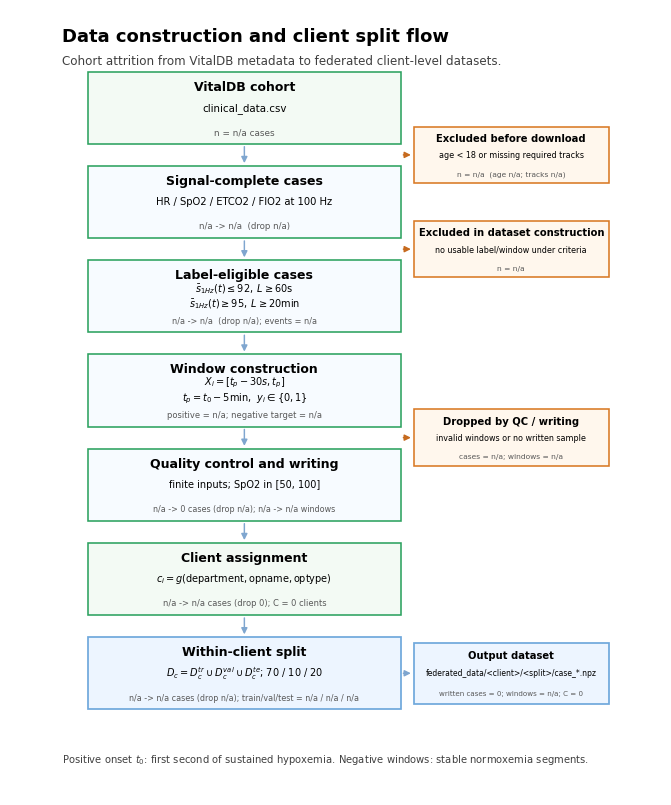

Write the Python code that produced this figure.
from __future__ import annotations

import argparse
import csv
import json
from pathlib import Path
from typing import Any

import matplotlib.pyplot as plt
from matplotlib.patches import FancyArrowPatch, Rectangle


def _node(
    ax: plt.Axes,
    xy: tuple[float, float],
    wh: tuple[float, float],
    title: str,
    body: str,
    *,
    stats: str | None = None,
    facecolor: str = "white",
    edgecolor: str = "black",
    lw: float = 1.15,
    title_size: float = 9.1,
    body_size: float = 7.2,
    stats_size: float = 5.15,
) -> None:
    x, y = xy
    w, h = wh
    ax.add_patch(
        Rectangle(
            (x - w / 2, y - h / 2),
            w,
            h,
            facecolor=facecolor,
            edgecolor=edgecolor,
            linewidth=lw,
        )
    )
    ax.text(x, y + h * 0.29, title, ha="center", va="center", fontsize=title_size, fontweight="bold")
    ax.text(x, y + h * 0.00, body, ha="center", va="center", fontsize=body_size, linespacing=1.12)
    if stats:
        ax.text(x, y - h * 0.34, stats, ha="center", va="center", fontsize=stats_size, color="0.35", linespacing=1.0)


def _arrow(
    ax: plt.Axes,
    start: tuple[float, float],
    end: tuple[float, float],
    *,
    rad: float = 0.0,
    label: str | None = None,
    label_xy: tuple[float, float] | None = None,
    color: str = "black",
) -> None:
    ax.add_patch(
        FancyArrowPatch(
            start,
            end,
            arrowstyle="-|>",
            mutation_scale=9,
            linewidth=1.05,
            color=color,
            shrinkA=2,
            shrinkB=2,
            connectionstyle=f"arc3,rad={rad}",
        )
    )
    if label:
        lx, ly = label_xy if label_xy is not None else ((start[0] + end[0]) / 2, (start[1] + end[1]) / 2 + 0.03)
        ax.text(lx, ly, label, ha="center", va="center", fontsize=7.4, color=color)


def _load_json(path: Path) -> dict[str, Any]:
    if not path.exists():
        return {}
    return json.loads(path.read_text(encoding="utf-8"))


def _fmt_int(value: Any) -> str:
    try:
        return f"{int(value):,}"
    except Exception:
        return "n/a"


def _delta(before: Any, after: Any) -> str:
    try:
        return f"{_fmt_int(before)} -> {_fmt_int(after)}"
    except Exception:
        return f"{_fmt_int(before)} -> {_fmt_int(after)}"


def _drop(before: Any, after: Any) -> str:
    try:
        return f"drop {_fmt_int(int(before) - int(after))}"
    except Exception:
        return "drop n/a"


def _count_csv_rows(path: Path) -> int | None:
    if not path.exists():
        return None
    with path.open(newline="", encoding="utf-8") as f:
        return sum(1 for _ in csv.DictReader(f))


def _count_age_exclusions(path: Path) -> int | None:
    if not path.exists():
        return None
    n = 0
    with path.open(newline="", encoding="utf-8") as f:
        for row in csv.DictReader(f):
            try:
                if float(row.get("age", "")) < 18:
                    n += 1
            except Exception:
                n += 1
    return n


def _counts(
    summary_path: Path,
    download_run_path: Path,
    clinical_csv_path: Path,
    total_cases_override: int | None,
) -> dict[str, str]:
    summary = _load_json(summary_path)
    download_run = _load_json(download_run_path)

    dl_stats = download_run.get("stats") if isinstance(download_run.get("stats"), dict) else {}
    downloaded_cases = dl_stats.get("downloaded") or dl_stats.get("to_download")
    raw_cases = int(total_cases_override) if total_cases_override is not None else _count_csv_rows(clinical_csv_path)
    if raw_cases is None:
        raw_cases = downloaded_cases

    clients = summary.get("clients") if isinstance(summary.get("clients"), dict) else {}
    splits = summary.get("splits") if isinstance(summary.get("splits"), dict) else {}
    split_detail = summary.get("splits_detail") if isinstance(summary.get("splits_detail"), dict) else {}
    drop = summary.get("window_drop_estimate") if isinstance(summary.get("window_drop_estimate"), dict) else {}

    written_cases = 0
    if split_detail:
        written_cases = sum(int(v.get("cases_written", 0)) for v in split_detail.values() if isinstance(v, dict))

    pos_windows = summary.get("written_pos_windows", drop.get("pos_written"))
    neg_windows = summary.get("written_neg_windows", drop.get("neg_written"))
    total_windows = None
    if pos_windows is not None and neg_windows is not None:
        total_windows = int(pos_windows) + int(neg_windows)
    planned_windows = None
    if drop.get("pos_units_est") is not None and drop.get("neg_target") is not None:
        planned_windows = int(drop.get("pos_units_est")) + int(drop.get("neg_target"))

    age_excluded = _count_age_exclusions(clinical_csv_path)
    track_excluded = None
    if raw_cases is not None and downloaded_cases is not None and age_excluded is not None:
        track_excluded = int(raw_cases) - int(downloaded_cases) - int(age_excluded)
    eligible_cases = summary.get("eligible_cases")
    split_cases = sum(int(v) for v in splits.values()) if splits else None

    return {
        "raw": f"n={_fmt_int(raw_cases)}",
        "signals": _delta(raw_cases, downloaded_cases) + "\n" + _drop(raw_cases, downloaded_cases),
        "labels": _delta(downloaded_cases, summary.get("eligible_cases"))
        + "\n"
        + _drop(downloaded_cases, summary.get("eligible_cases"))
        + "; events="
        + _fmt_int(drop.get("pos_events")),
        "windows": "pos="
        + _fmt_int(drop.get("pos_units_est"))
        + "\nneg="
        + _fmt_int(drop.get("neg_target")),
        "qc": _delta(summary.get("eligible_cases"), written_cases)
        + "; "
        + _drop(summary.get("eligible_cases"), written_cases)
        + "\nwin drop "
        + _fmt_int(int(planned_windows) - int(total_windows)) if planned_windows is not None and total_windows is not None else "",
        "metadata": f"n={_fmt_int(raw_cases)}",
        "client": _delta(summary.get("eligible_cases"), summary.get("eligible_cases"))
        + "; "
        + _drop(summary.get("eligible_cases"), summary.get("eligible_cases"))
        + "\nC="
        + _fmt_int(len(clients))
        + " clients",
        "split": _delta(summary.get("eligible_cases"), sum(int(v) for v in splits.values()) if splits else None)
        + "; "
        + _drop(summary.get("eligible_cases"), sum(int(v) for v in splits.values()) if splits else None)
        + "\ntr/val/te="
        + "/".join(_fmt_int(splits.get(k)) for k in ("train", "val", "test")),
        "output": "n="
        + _fmt_int(written_cases)
        + "; C="
        + _fmt_int(len(clients))
        + "\nwindows="
        + _fmt_int(total_windows),
        "raw_n": _fmt_int(raw_cases),
        "downloaded_n": _fmt_int(downloaded_cases),
        "download_drop": _fmt_int(int(raw_cases) - int(downloaded_cases)) if raw_cases is not None and downloaded_cases is not None else "n/a",
        "age_drop": _fmt_int(age_excluded),
        "track_drop": _fmt_int(track_excluded),
        "eligible_n": _fmt_int(eligible_cases),
        "eligible_drop": _fmt_int(int(downloaded_cases) - int(eligible_cases)) if downloaded_cases is not None and eligible_cases is not None else "n/a",
        "events_n": _fmt_int(drop.get("pos_events")),
        "pos_units": _fmt_int(drop.get("pos_units_est")),
        "neg_target": _fmt_int(drop.get("neg_target")),
        "planned_windows": _fmt_int(planned_windows),
        "written_cases": _fmt_int(written_cases),
        "written_case_drop": _fmt_int(int(eligible_cases) - int(written_cases)) if eligible_cases is not None else "n/a",
        "written_windows": _fmt_int(total_windows),
        "window_drop": _fmt_int(int(planned_windows) - int(total_windows)) if planned_windows is not None and total_windows is not None else "n/a",
        "clients_n": _fmt_int(len(clients)),
        "split_drop": _fmt_int(int(eligible_cases) - int(split_cases)) if eligible_cases is not None and split_cases is not None else "n/a",
        "train_n": _fmt_int(splits.get("train")),
        "val_n": _fmt_int(splits.get("val")),
        "test_n": _fmt_int(splits.get("test")),
    }


def draw(
    out_path: Path,
    *,
    summary_path: Path,
    download_run_path: Path,
    clinical_csv_path: Path,
    total_cases_override: int | None,
) -> None:
    plt.rcParams.update(
        {
            "font.family": "DejaVu Sans",
            "mathtext.fontset": "dejavusans",
            "pdf.fonttype": 42,
            "ps.fonttype": 42,
        }
    )

    fig, ax = plt.subplots(figsize=(8.4, 10.2), dpi=300)
    ax.set_xlim(0, 1)
    ax.set_ylim(0, 1)
    ax.axis("off")
    fig.patch.set_facecolor("white")

    # Palette matched to the FedOcw figures: white background, green client/data
    # nodes, light-blue process arrows/output, and orange exclusion branches.
    main_fill = "#f3faf4"
    main_edge = "#2ca25f"
    process_fill = "#f7fbff"
    output_fill = "#edf5ff"
    output_edge = "#6fa8dc"
    side_fill = "#fff7ed"
    side_edge = "#d97924"
    main_arrow = "#7fa6cf"
    side_arrow = "#c66a1e"
    counts = _counts(summary_path, download_run_path, clinical_csv_path, total_cases_override)

    ax.text(
        0.08,
        0.965,
        "Data construction and client split flow",
        ha="left",
        va="center",
        fontsize=13.0,
        fontweight="bold",
    )
    ax.text(
        0.08,
        0.935,
        "Cohort attrition from VitalDB metadata to federated client-level datasets.",
        ha="left",
        va="center",
        fontsize=8.6,
        color="0.25",
    )

    main_x = 0.36
    side_x = 0.77
    main_w = 0.48
    main_h = 0.092
    side_w = 0.30
    side_h = 0.072
    ys = {
        "raw": 0.875,
        "signals": 0.755,
        "eligible": 0.635,
        "windows": 0.515,
        "qc": 0.395,
        "client": 0.275,
        "split": 0.155,
    }

    _node(
        ax,
        (main_x, ys["raw"]),
        (main_w, main_h),
        "VitalDB cohort",
        "clinical_data.csv",
        stats=f"n = {counts['raw_n']} cases",
        facecolor=main_fill,
        edgecolor=main_edge,
        title_size=9.0,
        body_size=7.4,
        stats_size=6.4,
    )
    _node(
        ax,
        (main_x, ys["signals"]),
        (main_w, main_h),
        "Signal-complete cases",
        "HR / SpO2 / ETCO2 / FIO2 at 100 Hz",
        stats=f"{counts['raw_n']} -> {counts['downloaded_n']}  (drop {counts['download_drop']})",
        facecolor=process_fill,
        edgecolor=main_edge,
        title_size=9.0,
        body_size=7.2,
        stats_size=6.2,
    )
    _node(
        ax,
        (main_x, ys["eligible"]),
        (main_w, main_h),
        "Label-eligible cases",
        r"$\bar{s}_{1Hz}(t)\leq92,\; L\geq60$s" + "\n"
        + r"$\bar{s}_{1Hz}(t)\geq95,\; L\geq20$min",
        stats=f"{counts['downloaded_n']} -> {counts['eligible_n']}  (drop {counts['eligible_drop']}); events = {counts['events_n']}",
        facecolor=process_fill,
        edgecolor=main_edge,
        title_size=9.0,
        body_size=7.0,
        stats_size=5.9,
    )
    _node(
        ax,
        (main_x, ys["windows"]),
        (main_w, main_h),
        "Window construction",
        r"$X_i=[t_p-30s,t_p]$" + "\n" + r"$t_p=t_0-5$min,  $y_i\in\{0,1\}$",
        stats=f"positive = {counts['pos_units']}; negative target = {counts['neg_target']}",
        facecolor=process_fill,
        edgecolor=main_edge,
        title_size=9.0,
        body_size=7.0,
        stats_size=6.0,
    )
    _node(
        ax,
        (main_x, ys["qc"]),
        (main_w, main_h),
        "Quality control and writing",
        "finite inputs; SpO2 in [50, 100]",
        stats=f"{counts['eligible_n']} -> {counts['written_cases']} cases (drop {counts['written_case_drop']}); "
        + f"{counts['planned_windows']} -> {counts['written_windows']} windows",
        facecolor=process_fill,
        edgecolor=main_edge,
        title_size=9.0,
        body_size=7.0,
        stats_size=5.75,
    )
    _node(
        ax,
        (main_x, ys["client"]),
        (main_w, main_h),
        "Client assignment",
        r"$c_i=g(\mathrm{department},\mathrm{opname},\mathrm{optype})$",
        stats=f"{counts['eligible_n']} -> {counts['eligible_n']} cases (drop 0); C = {counts['clients_n']} clients",
        facecolor=main_fill,
        edgecolor=main_edge,
        title_size=9.0,
        body_size=7.0,
        stats_size=6.0,
    )
    _node(
        ax,
        (main_x, ys["split"]),
        (main_w, main_h),
        "Within-client split",
        r"$D_c=D_c^{tr}\cup D_c^{val}\cup D_c^{te}$; 70 / 10 / 20",
        stats=f"{counts['eligible_n']} -> {counts['eligible_n']} cases (drop {counts['split_drop']}); "
        + f"train/val/test = {counts['train_n']} / {counts['val_n']} / {counts['test_n']}",
        facecolor=output_fill,
        edgecolor=output_edge,
        lw=1.25,
        title_size=9.0,
        body_size=7.0,
        stats_size=5.75,
    )

    # Exclusion / side summary boxes.
    _node(
        ax,
        (side_x, 0.815),
        (side_w, side_h),
        "Excluded before download",
        "age < 18 or missing required tracks",
        stats=f"n = {counts['download_drop']}  (age {counts['age_drop']}; tracks {counts['track_drop']})",
        facecolor=side_fill,
        edgecolor=side_edge,
        title_size=7.2,
        body_size=5.8,
        stats_size=5.4,
    )
    _node(
        ax,
        (side_x, 0.695),
        (side_w, side_h),
        "Excluded in dataset construction",
        "no usable label/window under criteria",
        stats=f"n = {counts['eligible_drop']}",
        facecolor=side_fill,
        edgecolor=side_edge,
        title_size=7.2,
        body_size=5.8,
        stats_size=5.4,
    )
    _node(
        ax,
        (side_x, 0.455),
        (side_w, side_h),
        "Dropped by QC / writing",
        "invalid windows or no written sample",
        stats=f"cases = {counts['written_case_drop']}; windows = {counts['window_drop']}",
        facecolor=side_fill,
        edgecolor=side_edge,
        title_size=7.2,
        body_size=5.8,
        stats_size=5.4,
    )
    _node(
        ax,
        (side_x, ys["split"]),
        (side_w, 0.078),
        "Output dataset",
        "federated_data/<client>/<split>/case_*.npz",
        stats=f"written cases = {counts['written_cases']}; windows = {counts['written_windows']}; C = {counts['clients_n']}",
        facecolor=output_fill,
        edgecolor=output_edge,
        lw=1.25,
        title_size=7.2,
        body_size=5.5,
        stats_size=5.1,
    )

    for upper, lower in [
        ("raw", "signals"),
        ("signals", "eligible"),
        ("eligible", "windows"),
        ("windows", "qc"),
        ("qc", "client"),
        ("client", "split"),
    ]:
        _arrow(ax, (main_x, ys[upper] - main_h / 2), (main_x, ys[lower] + main_h / 2), color=main_arrow)

    _arrow(ax, (main_x + main_w / 2, 0.815), (side_x - side_w / 2, 0.815), color=side_arrow)
    _arrow(ax, (main_x + main_w / 2, 0.695), (side_x - side_w / 2, 0.695), color=side_arrow)
    _arrow(ax, (main_x + main_w / 2, 0.455), (side_x - side_w / 2, 0.455), color=side_arrow)
    _arrow(ax, (main_x + main_w / 2, ys["split"]), (side_x - side_w / 2, ys["split"]), color=main_arrow)

    ax.text(
        0.08,
        0.045,
        r"Positive onset $t_0$: first second of sustained hypoxemia. Negative windows: stable normoxemia segments.",
        ha="left",
        va="center",
        fontsize=7.2,
        color="0.25",
    )

    out_path.parent.mkdir(parents=True, exist_ok=True)
    fig.savefig(out_path, bbox_inches="tight")
    fig.savefig(out_path.with_suffix(".png"), bbox_inches="tight", dpi=300)
    plt.close(fig)


def main() -> None:
    parser = argparse.ArgumentParser(description="Draw a minimal method-overview figure up to client splitting.")
    parser.add_argument("--out", type=Path, default=Path("figures/fig1_client_split_flow.pdf"))
    parser.add_argument("--summary", type=Path, default=Path("federated_data/summary.json"))
    parser.add_argument("--download-run", type=Path, default=Path("download_run.json"))
    parser.add_argument("--clinical-csv", type=Path, default=Path("clinical_data.csv"))
    parser.add_argument("--total-cases", type=int, default=None, help="Override total VitalDB case count shown at the start.")
    args = parser.parse_args()
    draw(
        args.out,
        summary_path=args.summary,
        download_run_path=args.download_run,
        clinical_csv_path=args.clinical_csv,
        total_cases_override=args.total_cases,
    )


if __name__ == "__main__":
    main()
